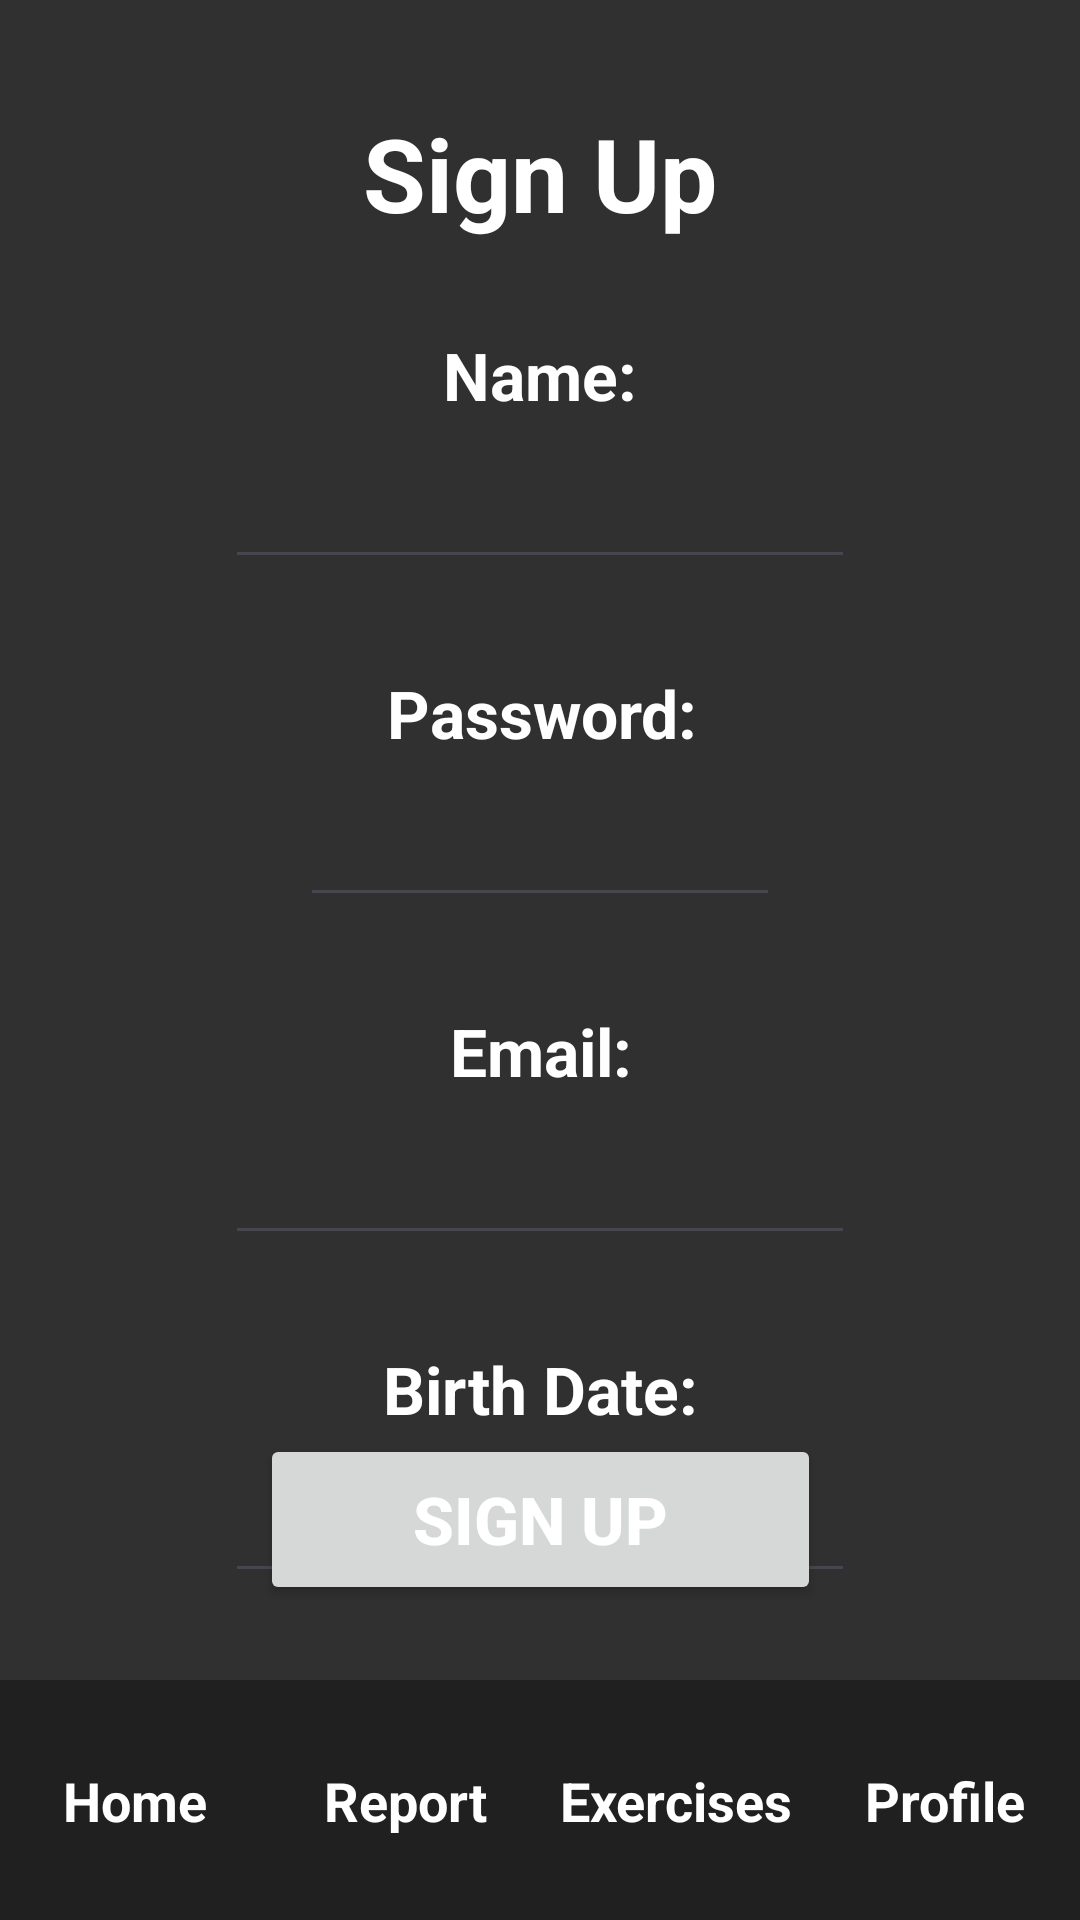

Write the Android layout XML for this screen, with the resource values it uses.
<!-- AndroidManifest.xml: application theme Theme.WorkoutCompanion -->
<!-- res/layout/sign_up.xml -->
<?xml version="1.0" encoding="utf-8"?>
<androidx.constraintlayout.widget.ConstraintLayout xmlns:android="http://schemas.android.com/apk/res/android"
    xmlns:app="http://schemas.android.com/apk/res-auto"
    xmlns:tools="http://schemas.android.com/tools"
    android:layout_width="match_parent"
    android:layout_height="match_parent"
    android:background="#313030">


    
    <RelativeLayout
        android:id="@+id/relativeLayout"
        android:layout_width="0dp"
        android:layout_height="wrap_content"
        app:layout_constraintTop_toTopOf="parent"
        app:layout_constraintStart_toStartOf="parent"
        app:layout_constraintEnd_toEndOf="parent">

        <TextView
            android:id="@+id/textView"
            android:layout_width="wrap_content"
            android:layout_height="wrap_content"
            android:layout_centerHorizontal="true"
            android:layout_marginTop="35dp"
            android:text="@string/signUpTitle"
            android:textColor="#FFFFFF"
            android:textSize="34sp"
            android:textStyle="bold" />

    </RelativeLayout>

    <TextView
        android:id="@+id/nameTitle"
        android:layout_width="wrap_content"
        android:layout_height="wrap_content"
        android:layout_marginStart="160dp"
        android:layout_marginTop="30dp"
        android:layout_marginEnd="160dp"
        android:text="@string/nameTitle"
        android:textColor="@color/white"
        android:textSize="22sp"
        android:textStyle="bold"
        app:layout_constraintEnd_toEndOf="parent"
        app:layout_constraintStart_toStartOf="parent"
        app:layout_constraintTop_toBottomOf="@+id/relativeLayout" />

    <EditText
        android:id="@+id/editTextName"
        android:layout_width="wrap_content"
        android:layout_height="wrap_content"
        android:layout_marginStart="100dp"
        android:layout_marginTop="12dp"
        android:layout_marginEnd="100dp"
        android:ems="10"
        android:inputType="text"
        android:gravity="center"
        android:textColor="@color/white"
        app:layout_constraintEnd_toEndOf="parent"
        app:layout_constraintStart_toStartOf="parent"
        app:layout_constraintTop_toBottomOf="@+id/nameTitle" />

    <TextView
        android:id="@+id/passTitle"
        android:layout_width="wrap_content"
        android:layout_height="wrap_content"
        android:layout_marginStart="142dp"
        android:layout_marginTop="30dp"
        android:layout_marginEnd="142dp"
        android:text="@string/passTitle"
        android:textColor="@color/white"
        android:textSize="22sp"
        android:textStyle="bold"
        app:layout_constraintEnd_toEndOf="parent"
        app:layout_constraintHorizontal_bias="0.478"
        app:layout_constraintStart_toStartOf="parent"
        app:layout_constraintTop_toBottomOf="@+id/editTextName" />

    <TextView
        android:id="@+id/emailTitle"
        android:layout_width="wrap_content"
        android:layout_height="wrap_content"
        android:layout_marginStart="142dp"
        android:layout_marginTop="30dp"
        android:layout_marginEnd="142dp"
        android:text="@string/emailTitle"
        android:textColor="@color/white"
        android:textSize="22sp"
        android:textStyle="bold"
        android:gravity="center"
        app:layout_constraintEnd_toEndOf="parent"
        app:layout_constraintHorizontal_bias="0.521"
        app:layout_constraintStart_toStartOf="parent"
        app:layout_constraintTop_toBottomOf="@+id/editTextPass" />

    <TextView
        android:id="@+id/birthTitle"
        android:layout_width="wrap_content"
        android:layout_height="wrap_content"
        android:layout_marginStart="100dp"
        android:layout_marginTop="30dp"
        android:layout_marginEnd="100dp"
        android:text="@string/birthdateTitle"
        android:textColor="@color/white"
        android:textSize="22sp"
        android:textStyle="bold"
        app:layout_constraintEnd_toEndOf="parent"
        app:layout_constraintStart_toStartOf="parent"
        app:layout_constraintTop_toBottomOf="@+id/editTextEmail" />

    <EditText
        android:id="@+id/editTextPass"
        android:layout_width="0dp"
        android:layout_height="wrap_content"
        android:layout_marginStart="100dp"
        android:layout_marginTop="12dp"
        android:layout_marginEnd="100dp"
        android:ems="10"
        android:inputType="textPassword"
        android:textColor="@color/white"
        android:gravity="center"
        app:layout_constraintEnd_toEndOf="parent"
        app:layout_constraintStart_toStartOf="parent"
        app:layout_constraintTop_toBottomOf="@+id/passTitle" />

    
    <EditText
        android:id="@+id/editTextDate"
        android:layout_width="wrap_content"
        android:layout_height="wrap_content"
        android:layout_marginStart="100dp"
        android:layout_marginTop="12dp"
        android:layout_marginEnd="100dp"
        android:ems="10"
        android:hint="@string/selectBirthDate"
        android:textColorHint="@color/white"
        android:gravity="center"
        android:focusable="false"
        android:inputType="date"
        app:layout_constraintEnd_toEndOf="parent"
        app:layout_constraintStart_toStartOf="parent"
        app:layout_constraintTop_toBottomOf="@+id/birthTitle" />


    <EditText
        android:id="@+id/editTextEmail"
        android:layout_width="wrap_content"
        android:layout_height="wrap_content"
        android:layout_marginStart="100dp"
        android:layout_marginTop="12dp"
        android:layout_marginEnd="100dp"
        android:ems="10"
        android:inputType="textEmailAddress"
        android:textColor="@color/white"
        app:layout_constraintEnd_toEndOf="parent"
        app:layout_constraintStart_toStartOf="parent"
        app:layout_constraintTop_toBottomOf="@+id/emailTitle" />

    <Button
        android:id="@+id/completeSignUp"
        android:layout_width="187dp"
        android:layout_height="57dp"
        android:layout_marginStart="112dp"
        android:layout_marginEnd="112dp"
        android:layout_marginBottom="25dp"
        android:text="@string/signUpTitle"
        android:textSize="22sp"
        android:textColor="@color/white"
        android:textStyle="bold"
        app:layout_constraintBottom_toTopOf="@+id/bottomBar"
        app:layout_constraintEnd_toEndOf="parent"
        app:layout_constraintStart_toStartOf="parent" />


    <androidx.constraintlayout.widget.ConstraintLayout
        android:id="@+id/bottomBar"
        android:layout_width="match_parent"
        android:layout_height="80dp"
        android:background="#202020"
        app:layout_constraintBottom_toBottomOf="parent"
        app:layout_constraintEnd_toEndOf="parent"
        app:layout_constraintStart_toStartOf="parent">

        <TextView
            android:id="@+id/navHome"
            android:layout_width="0dp"
            android:layout_height="wrap_content"
            android:gravity="center"
            android:text="Home"
            android:textColor="@color/white"
            android:textSize="18sp"
            android:textStyle="bold"
            android:clickable="true"
            app:layout_constraintBottom_toBottomOf="parent"
            app:layout_constraintEnd_toStartOf="@id/navReport"
            app:layout_constraintHorizontal_chainStyle="spread"
            app:layout_constraintStart_toStartOf="parent"
            app:layout_constraintTop_toTopOf="parent" />

        <TextView
            android:id="@+id/navReport"
            android:layout_width="0dp"
            android:layout_height="wrap_content"
            android:gravity="center"
            android:text="Report"
            android:textColor="@color/white"
            android:textSize="18sp"
            android:textStyle="bold"
            android:clickable="true"
            app:layout_constraintBottom_toBottomOf="parent"
            app:layout_constraintEnd_toStartOf="@id/navExercises"
            app:layout_constraintStart_toEndOf="@id/navHome"
            app:layout_constraintTop_toTopOf="parent" />

        <TextView
            android:id="@+id/navExercises"
            android:layout_width="0dp"
            android:layout_height="wrap_content"
            android:gravity="center"
            android:text="Exercises"
            android:textColor="@color/white"
            android:textSize="18sp"
            android:textStyle="bold"
            android:clickable="true"
            app:layout_constraintBottom_toBottomOf="parent"
            app:layout_constraintEnd_toStartOf="@id/navProfile"
            app:layout_constraintStart_toEndOf="@id/navReport"
            app:layout_constraintTop_toTopOf="parent" />

        <TextView
            android:id="@+id/navProfile"
            android:layout_width="0dp"
            android:layout_height="wrap_content"
            android:gravity="center"
            android:text="Profile"
            android:textColor="@color/white"
            android:textSize="18sp"
            android:textStyle="bold"
            android:clickable="true"
            app:layout_constraintBottom_toBottomOf="parent"
            app:layout_constraintEnd_toEndOf="parent"
            app:layout_constraintStart_toEndOf="@id/navExercises"
            app:layout_constraintTop_toTopOf="parent" />

    </androidx.constraintlayout.widget.ConstraintLayout>



</androidx.constraintlayout.widget.ConstraintLayout>
<!-- resources referenced by this layout -->
<resources>
  <color name="white">#FFFFFFFF</color>
  <string name="birthdateTitle">Birth Date:</string>
  <string name="emailTitle">Email:</string>
  <string name="nameTitle">Name:</string>
  <string name="passTitle">Password:</string>
  <string name="selectBirthDate">Select Birth Date</string>
  <string name="signUpTitle">Sign Up</string>
  <style name="Theme.WorkoutCompanion" parent="Base.Theme.WorkoutCompanion" />
  <style name="Base.Theme.WorkoutCompanion" parent="Theme.Material3.DayNight.NoActionBar">
          
          
      </style>
</resources>
